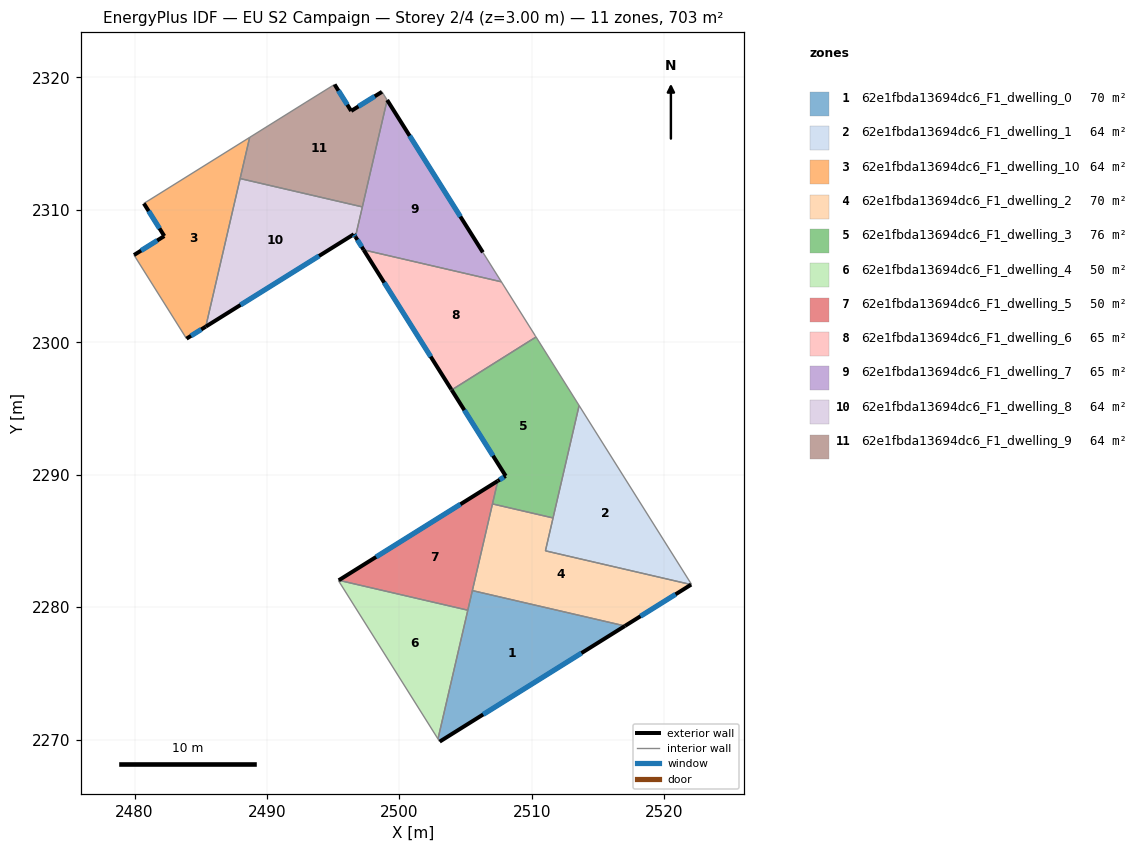
=== STOREY PLAN SPEC (per zone: floor XY polygon, exterior-wall plan segments, windows/doors) ===
zone 1: 62e1fbda13694dc6_F1_dwelling_0  (70.0 m²)
  floor: (2517.03, 2278.58) (2503.04, 2269.85) (2502.91, 2270.05) (2505.51, 2281.25)
  exterior wall: (2503.04, 2269.85) – (2517.03, 2278.58)  [16.5 m]
    window: (2506.32, 2271.90) – (2513.74, 2276.53)  [13.9 m²]
  interior walls: 4
zone 2: 62e1fbda13694dc6_F1_dwelling_1  (63.9 m²)
  floor: (2513.57, 2295.23) (2522.06, 2281.72) (2522.03, 2281.71) (2511.03, 2284.26)
  interior walls: 5
zone 3: 62e1fbda13694dc6_F1_dwelling_10  (63.9 m²)
  floor: (2488.69, 2315.48) (2485.38, 2301.19) (2483.92, 2300.28) (2479.96, 2306.59) (2482.25, 2308.03) (2480.70, 2310.49)
  exterior wall: (2480.70, 2310.49) – (2482.25, 2308.03)  [2.9 m]
    window: (2481.06, 2309.91) – (2481.88, 2308.60)  [2.5 m²]
  exterior wall: (2483.92, 2300.28) – (2485.38, 2301.19)  [1.7 m]
    window: (2484.26, 2300.49) – (2485.04, 2300.97)  [1.4 m²]
  exterior wall: (2482.25, 2308.03) – (2479.96, 2306.59)  [2.7 m]
    window: (2481.71, 2307.69) – (2480.50, 2306.93)  [2.3 m²]
  interior walls: 4
zone 4: 62e1fbda13694dc6_F1_dwelling_2  (70.0 m²)
  floor: (2522.03, 2281.71) (2517.03, 2278.58) (2505.51, 2281.25) (2507.03, 2287.80) (2511.60, 2286.74) (2511.03, 2284.26)
  exterior wall: (2517.03, 2278.58) – (2522.03, 2281.71)  [5.9 m]
    window: (2518.20, 2279.32) – (2520.85, 2280.97)  [5.0 m²]
  interior walls: 5
zone 5: 62e1fbda13694dc6_F1_dwelling_3  (76.0 m²)
  floor: (2510.32, 2300.40) (2513.57, 2295.23) (2511.60, 2286.74) (2507.03, 2287.80) (2507.43, 2289.54) (2508.03, 2289.91) (2503.95, 2296.40) (2509.89, 2300.14)
  exterior wall: (2508.03, 2289.91) – (2507.43, 2289.54)  [0.7 m]
    window: (2507.89, 2289.82) – (2507.57, 2289.62)  [0.6 m²]
  exterior wall: (2503.95, 2296.40) – (2508.03, 2289.91)  [7.7 m]
    window: (2504.90, 2294.88) – (2507.07, 2291.43)  [6.5 m²]
  interior walls: 6
zone 6: 62e1fbda13694dc6_F1_dwelling_4  (50.1 m²)
  floor: (2505.16, 2279.77) (2502.91, 2270.05) (2495.39, 2282.01) (2495.42, 2282.03)
  interior walls: 4
zone 7: 62e1fbda13694dc6_F1_dwelling_5  (50.1 m²)
  floor: (2507.43, 2289.54) (2505.16, 2279.77) (2495.42, 2282.03)
  exterior wall: (2507.43, 2289.54) – (2495.42, 2282.03)  [14.2 m]
    window: (2504.61, 2287.77) – (2498.24, 2283.79)  [11.9 m²]
  interior walls: 4
zone 8: 62e1fbda13694dc6_F1_dwelling_6  (65.5 m²)
  floor: (2507.70, 2304.57) (2510.26, 2300.50) (2510.32, 2300.41) (2503.95, 2296.40) (2503.92, 2296.45) (2497.30, 2306.98)
  exterior wall: (2503.92, 2296.45) – (2503.95, 2296.40)  [0.1 m]
  exterior wall: (2497.30, 2306.98) – (2503.92, 2296.45)  [12.4 m]
    window: (2498.85, 2304.51) – (2502.36, 2298.92)  [10.5 m²]
  interior walls: 5
zone 9: 62e1fbda13694dc6_F1_dwelling_7  (65.4 m²)
  floor: (2499.07, 2318.30) (2506.30, 2306.80) (2506.31, 2306.78) (2507.70, 2304.57) (2497.30, 2306.98) (2496.68, 2307.97)
  exterior wall: (2496.68, 2307.97) – (2497.30, 2306.98)  [1.2 m]
    window: (2496.82, 2307.74) – (2497.15, 2307.21)  [1.0 m²]
  exterior wall: (2506.30, 2306.80) – (2499.07, 2318.30)  [13.6 m]
    window: (2504.60, 2309.50) – (2500.77, 2315.60)  [11.5 m²]
  interior walls: 5
zone 10: 62e1fbda13694dc6_F1_dwelling_8  (63.9 m²)
  floor: (2497.20, 2310.23) (2496.68, 2307.97) (2496.56, 2308.16) (2485.38, 2301.19) (2487.97, 2312.37)
  exterior wall: (2496.56, 2308.16) – (2496.68, 2307.97)  [0.2 m]
    window: (2496.59, 2308.12) – (2496.65, 2308.02)  [0.2 m²]
  exterior wall: (2485.38, 2301.19) – (2496.56, 2308.16)  [13.2 m]
    window: (2488.00, 2302.82) – (2493.93, 2306.52)  [11.1 m²]
  interior walls: 3
zone 11: 62e1fbda13694dc6_F1_dwelling_9  (63.9 m²)
  floor: (2498.68, 2318.92) (2499.07, 2318.30) (2497.20, 2310.23) (2487.97, 2312.37) (2488.69, 2315.48) (2492.95, 2318.14) (2495.10, 2319.47) (2496.36, 2317.47)
  exterior wall: (2496.36, 2317.47) – (2495.10, 2319.47)  [2.4 m]
    window: (2496.06, 2317.94) – (2495.40, 2319.00)  [2.0 m²]
  exterior wall: (2498.68, 2318.92) – (2496.36, 2317.47)  [2.7 m]
    window: (2498.14, 2318.58) – (2496.90, 2317.81)  [2.3 m²]
  interior walls: 6

=== DERIVED (storey summary) ===
Building: EU S2 Campaign
Storey: 2 of 4  (floor level z = 3.00 m)
Storey gross floor area: 702.5 m²
Zones on this storey: 11
  - 62e1fbda13694dc6_F1_dwelling_0: floor 70.0 m²; exterior wall 16.5 m (49.5 m²); 1 window(s) 13.9 m²; WWR 28.1%
  - 62e1fbda13694dc6_F1_dwelling_1: floor 63.9 m²
  - 62e1fbda13694dc6_F1_dwelling_10: floor 63.9 m²; exterior wall 7.3 m (22.0 m²); 3 window(s) 6.2 m²; WWR 28.1%
  - 62e1fbda13694dc6_F1_dwelling_2: floor 70.0 m²; exterior wall 5.9 m (17.7 m²); 1 window(s) 5.0 m²; WWR 28.1%
  - 62e1fbda13694dc6_F1_dwelling_3: floor 76.0 m²; exterior wall 8.4 m (25.1 m²); 2 window(s) 7.1 m²; WWR 28.1%
  - 62e1fbda13694dc6_F1_dwelling_4: floor 50.1 m²
  - 62e1fbda13694dc6_F1_dwelling_5: floor 50.1 m²; exterior wall 14.2 m (42.5 m²); 1 window(s) 11.9 m²; WWR 28.1%
  - 62e1fbda13694dc6_F1_dwelling_6: floor 65.5 m²; exterior wall 12.5 m (37.5 m²); 1 window(s) 10.5 m²; WWR 28.0%
  - 62e1fbda13694dc6_F1_dwelling_7: floor 65.4 m²; exterior wall 14.8 m (44.3 m²); 2 window(s) 12.4 m²; WWR 28.1%
  - 62e1fbda13694dc6_F1_dwelling_8: floor 63.9 m²; exterior wall 13.4 m (40.2 m²); 2 window(s) 11.3 m²; WWR 28.1%
  - 62e1fbda13694dc6_F1_dwelling_9: floor 63.9 m²; exterior wall 5.1 m (15.3 m²); 2 window(s) 4.3 m²; WWR 28.1%
Zone adjacency (shared interzone walls):
  - 62e1fbda13694dc6_F1_dwelling_0 ↔ 62e1fbda13694dc6_F1_dwelling_2
  - 62e1fbda13694dc6_F1_dwelling_0 ↔ 62e1fbda13694dc6_F1_dwelling_4
  - 62e1fbda13694dc6_F1_dwelling_0 ↔ 62e1fbda13694dc6_F1_dwelling_5
  - 62e1fbda13694dc6_F1_dwelling_1 ↔ 62e1fbda13694dc6_F1_dwelling_2
  - 62e1fbda13694dc6_F1_dwelling_1 ↔ 62e1fbda13694dc6_F1_dwelling_3
  - 62e1fbda13694dc6_F1_dwelling_10 ↔ 62e1fbda13694dc6_F1_dwelling_8
  - 62e1fbda13694dc6_F1_dwelling_10 ↔ 62e1fbda13694dc6_F1_dwelling_9
  - 62e1fbda13694dc6_F1_dwelling_2 ↔ 62e1fbda13694dc6_F1_dwelling_3
  - 62e1fbda13694dc6_F1_dwelling_2 ↔ 62e1fbda13694dc6_F1_dwelling_5
  - 62e1fbda13694dc6_F1_dwelling_3 ↔ 62e1fbda13694dc6_F1_dwelling_5
  - 62e1fbda13694dc6_F1_dwelling_3 ↔ 62e1fbda13694dc6_F1_dwelling_6
  - 62e1fbda13694dc6_F1_dwelling_4 ↔ 62e1fbda13694dc6_F1_dwelling_5
  - 62e1fbda13694dc6_F1_dwelling_6 ↔ 62e1fbda13694dc6_F1_dwelling_7
  - 62e1fbda13694dc6_F1_dwelling_7 ↔ 62e1fbda13694dc6_F1_dwelling_8
  - 62e1fbda13694dc6_F1_dwelling_7 ↔ 62e1fbda13694dc6_F1_dwelling_9
  - 62e1fbda13694dc6_F1_dwelling_8 ↔ 62e1fbda13694dc6_F1_dwelling_9